Run: headless pygame with SDL's dummy video driver; simulated clock (each Clock.tick advances the game by its frame time, no real sleeping); random seed 0; keys injected as events and as key.get_pressed() state; no mouse input.
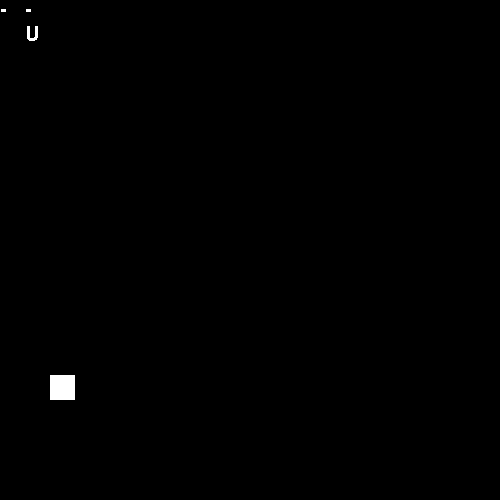
Frame 1 of 4 · flips 1–60 · no input
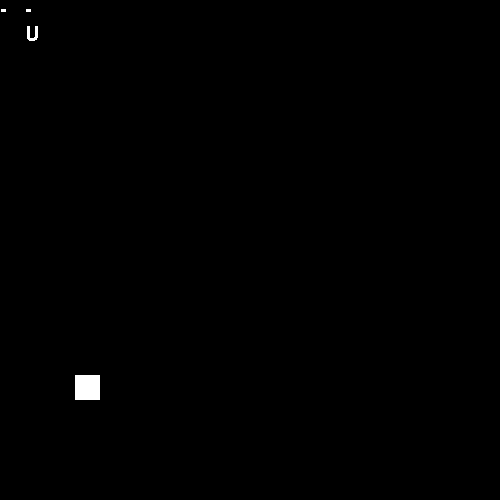
Frame 2 of 4 · flips 61–180 · tapped SPACE, RETURN · held RIGHT (→), D
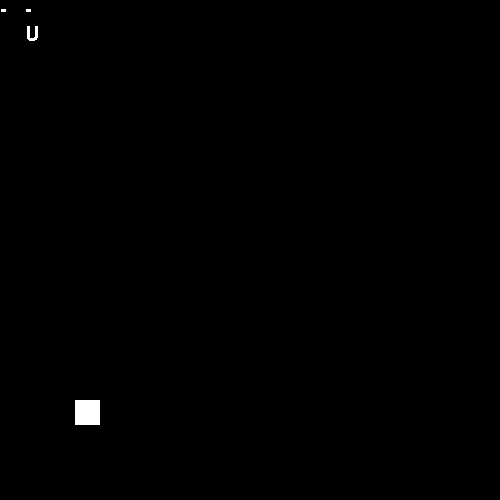
Frame 3 of 4 · flips 181–300 · held DOWN (↓), S
Frame 4 of 4 · flips 301–420 · held LEFT (←), A, UP (↑), W · screen same as frame 2, image omitted

The pygame program that drew these frames:

# v1 : pareil mais au moins on peut sortir du programme
# avec la touche 'q', ou avec la souris en fermant la fenêtre

#Importation des différents modules 
import pygame as pg 
from random import randint, random
from pygame.constants import K_LEFT, K_RIGHT
import random


pg.init()

#Initialisation des variables 
NX=500 #nb de pixel en x
NY=500 #nb de pixel en y 
width = 25 # largeur du rectangle en pixels
height = 25 # hauteur du rectangle en pixels
score=0 # comptabilisation du score 
taille=3 #choix de la taille du character 
direction = (0, 0) #direction initiale du character 

win=pg.display.set_mode((NX, NY)) 
pg.display.set_caption("Scrolling Text") 
Font=pg.font.SysFont('timesnewroman',  30)

#Génération du character 
character=[]
for i in range (taille):
    character.append((i,15))




#génération de la fenêtre du jeux 
screen = pg.display.set_mode((NX, NY))

clock = pg.time.Clock()

# on rajoute une condition à la boucle: si on la passe à False le programme s'arrête
running = True

while running:
    clock.tick(15)

    # on itère sur tous les évênements qui ont eu lieu depuis le précédent appel
    # ici donc tous les évènements survenus durant la seconde précédente
    for event in pg.event.get():
        # chaque évênement à un type qui décrit la nature de l'évênement
        # un type de pg.QUIT signifie que l'on a cliqué sur la "croix" de la fenêtre
        if event.type == pg.QUIT:
            running = False
        # un type de pg.KEYDOWN signifie que l'on a appuyé une touche du clavier
        elif event.type == pg.KEYDOWN:
            # si la touche est "Q" on veut quitter le programme
            if event.key == pg.K_q:
                running = False

            #détection des touches du claviers pour la direction et impossibilité de reculer sur soit même 
            elif event.key == pg.K_UP and direction!=(0,1):
                direction=(0,-1)
                
            elif event.key == pg.K_DOWN and direction!=(0,-1):
                direction=(0,1)
                               
            elif event.key == pg.K_LEFT and direction!=(1,0):
                direction=(-1,0)
                
            elif event.key == pg.K_RIGHT and direction!=(-1,0):
                direction=(1,0)
                

    # Déplacer le character en continue sur la fenêtre 
    character.pop(0)
    a=character[-1][0]+direction[0]
    b=character[-1][1]+direction[1]
    direction = (0, 0)
    character.append((a,b))

        
    #réinitialisation du fond 
    screen.fill(color=(0, 0, 0))
    
    donjon=[['-','-'],['','U']]
    #affichage du donjon 
    for line,floor in enumerate(donjon) :
        for column, caractere in enumerate(floor) : 
            win.blit(Font.render(caractere, False,(255,255,255)), (column*width, line*height))


    
    #affichage du character, du score et de la pomme 
    for i in character:
        pg.draw.rect(screen,color = (255,255,255), rect = pg.Rect(i[0]*width,i[1]*height, width, height))        
        pg.display.set_caption(f"Score: {score}")        
            
    pg.display.update() 

# Enfin on rajoute un appel à pg.quit()
# Cet appel va permettre à Pygame de "bien s'éteindre" et éviter des bugs sous Windows
pg.quit()
